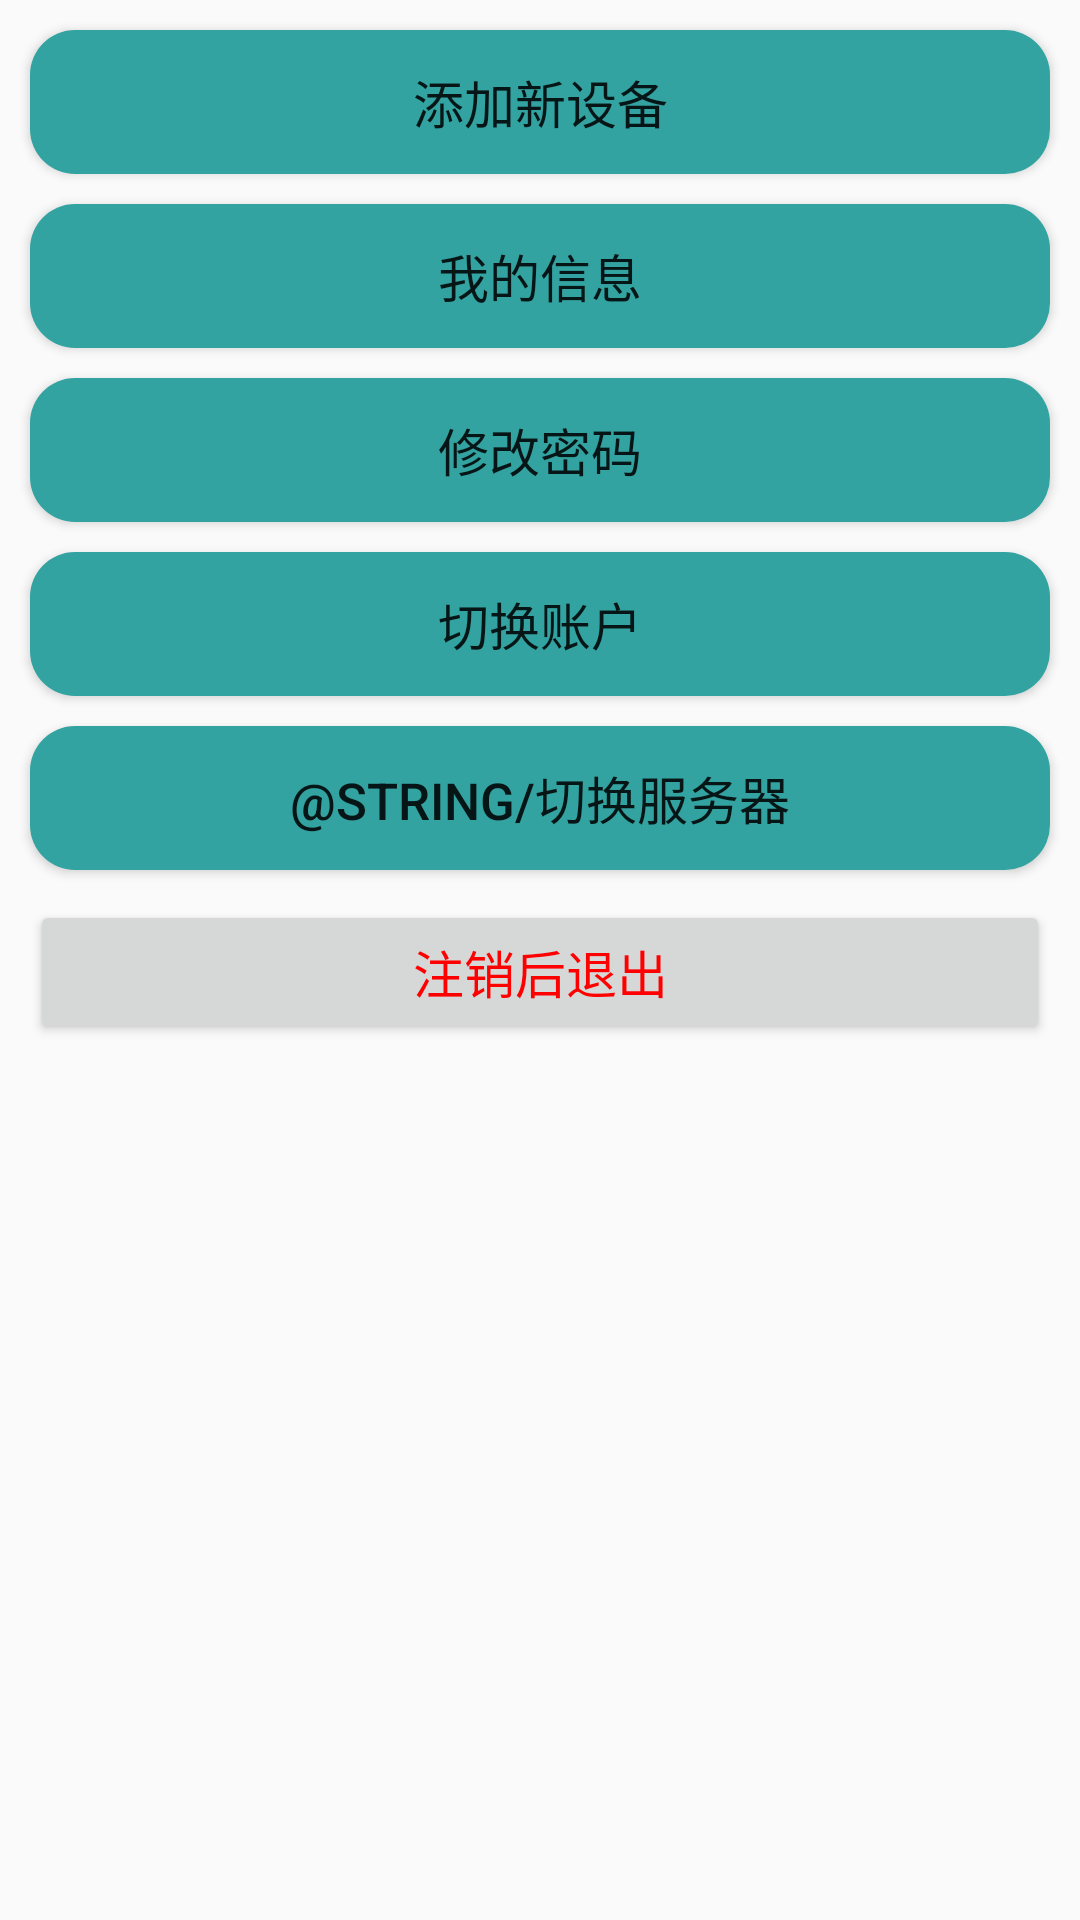

Android layout source for this screen:
<!-- AndroidManifest.xml: application theme AppTheme -->
<!-- res/layout/other_activity.xml -->
<?xml version="1.0" encoding="utf-8"?>
<LinearLayout xmlns:android="http://schemas.android.com/apk/res/android"
    android:layout_width="match_parent"
    android:layout_height="match_parent"
    android:orientation="vertical">

    

    <Button
        android:id="@+id/new_equipment_but"
        android:layout_width="match_parent"
        android:layout_height="wrap_content"
        android:layout_marginHorizontal="@dimen/Button_view1"
        android:layout_marginTop="@dimen/Button_view1"
        android:background="@drawable/lan_di_button"
        android:onClick="new_equipment"
        android:text="@string/添加新设备"
        android:textSize="@dimen/TextView" />

    <Button
        android:id="@+id/other_but1"
        android:layout_width="match_parent"
        android:layout_height="wrap_content"
        android:layout_marginHorizontal="@dimen/Button_view1"
        android:layout_marginTop="@dimen/Button_view1"
        android:background="@drawable/lan_di_button"
        android:onClick="other_but1"
        android:text="@string/我的信息"
        android:textSize="@dimen/TextView" />

    <Button
        android:id="@+id/other_but4"
        android:layout_width="match_parent"
        android:layout_height="wrap_content"
        android:layout_marginHorizontal="@dimen/Button_view1"
        android:layout_marginTop="@dimen/Button_view1"
        android:background="@drawable/lan_di_button"
        android:onClick="pw_updata"
        android:text="@string/修改密码"
        android:textSize="@dimen/TextView" />

    <Button
        android:id="@+id/other_but2"
        android:layout_width="match_parent"
        android:layout_height="wrap_content"
        android:layout_marginHorizontal="@dimen/Button_view1"
        android:layout_marginTop="@dimen/Button_view1"
        android:background="@drawable/lan_di_button"
        android:onClick="other_but2"
        android:text="@string/切换账户"
        android:textSize="@dimen/TextView" />

    <Button
        android:id="@+id/other_button_select_server"
        android:layout_width="match_parent"
        android:layout_height="wrap_content"
        android:layout_marginHorizontal="@dimen/Button_view1"
        android:layout_marginTop="@dimen/Button_view1"
        android:background="@drawable/lan_di_button"
        android:text="@string/切换服务器"
        android:onClick="other_button_select_server"
        android:textSize="@dimen/TextView" />

    <Button
        android:id="@+id/other_but3"
        android:layout_width="match_parent"
        android:layout_height="wrap_content"
        android:layout_marginHorizontal="@dimen/Button_view1"
        android:layout_marginTop="@dimen/Button_view1"
        android:onClick="other_but3"
        android:text="@string/注销"
        android:textColor="@color/warn"
        android:textSize="@dimen/TextView" />

</LinearLayout>
<!-- resources referenced by this layout -->
<resources>
  <color name="new_equipment_but">#629966</color>
  <color name="warn">#ff0000</color>
  <dimen name="Button_view1">10dp</dimen>
  <dimen name="TextView">17sp</dimen>
  <!-- drawable lan_di_button (drawable) -->
  <?xml version="1.0" encoding="utf-8"?>
  <shape xmlns:android="http://schemas.android.com/apk/res/android">
  
      <corners android:radius="15dp" />
      <solid android:color="@color/button" />
      <padding
          android:bottom="7dp"
          android:left="5dp"
          android:right="5dp"
          android:top="7dp" />
  </shape>
  <style name="AppTheme" parent="Theme.AppCompat.Light.DarkActionBar">
          
          <item name="colorPrimary">@color/colorPrimary</item>
          <item name="colorPrimaryDark">@color/colorPrimaryDark</item>
          <item name="colorAccent">@color/colorAccent</item>
      </style>
  <color name="button">#33a3a2</color>
  <color name="colorPrimary">#6200EE</color>
  <color name="colorPrimaryDark">#3700B3</color>
  <color name="colorAccent">#03DAC5</color>
</resources>
